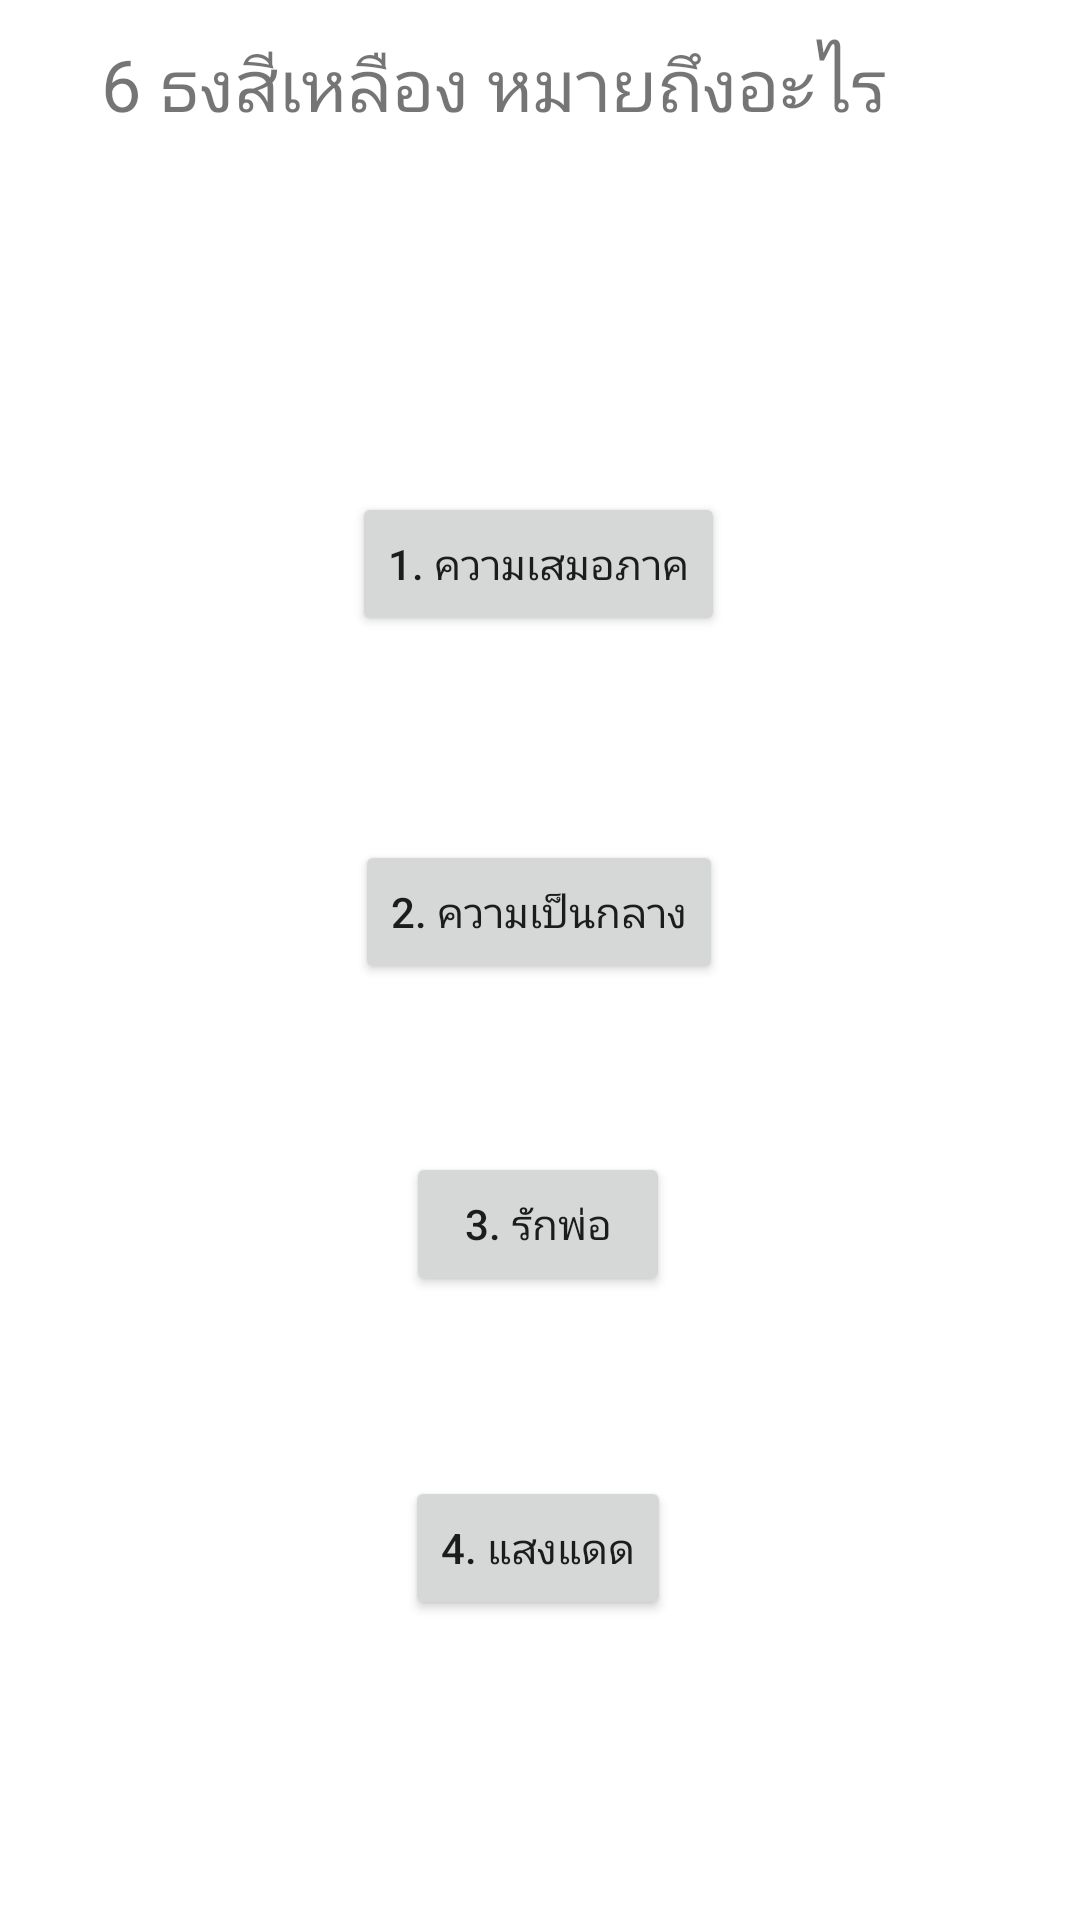

Produce the Android XML layout that renders to this screen, including the resource entries it uses.
<!-- AndroidManifest.xml: application theme Theme.TestLGTBQ -->
<!-- res/layout/activity_ch6.xml -->
<?xml version="1.0" encoding="utf-8"?>
<androidx.constraintlayout.widget.ConstraintLayout xmlns:android="http://schemas.android.com/apk/res/android"
    xmlns:app="http://schemas.android.com/apk/res-auto"
    xmlns:tools="http://schemas.android.com/tools"
    android:layout_width="match_parent"
    android:layout_height="match_parent"
    tools:context=".CH6">

    <TextView
        android:layout_width="293dp"
        android:layout_height="144dp"
        android:textSize="24dp"
        android:text="6 ธงสีเหลือง หมายถึงอะไร "
        app:layout_constraintBottom_toTopOf="@+id/button"
        app:layout_constraintEnd_toEndOf="parent"
        app:layout_constraintStart_toStartOf="parent"
        app:layout_constraintTop_toTopOf="parent"
        app:layout_constraintVertical_bias="0.578" />

    <Button
        android:id="@+id/button"
        android:layout_width="wrap_content"
        android:layout_height="wrap_content"
        android:layout_marginBottom="68dp"
        android:onClick="basicAlert"
        android:text="1. ความเสมอภาค"
        app:layout_constraintBottom_toTopOf="@+id/button2"
        app:layout_constraintEnd_toEndOf="parent"
        app:layout_constraintHorizontal_bias="0.498"
        app:layout_constraintStart_toStartOf="parent" />

    <Button
        android:id="@+id/button2"
        android:layout_width="wrap_content"
        android:layout_height="wrap_content"
        android:layout_marginBottom="56dp"
        android:onClick="basicAlert"
        android:text="2. ความเป็นกลาง"
        app:layout_constraintBottom_toTopOf="@+id/button3"
        app:layout_constraintEnd_toEndOf="parent"
        app:layout_constraintHorizontal_bias="0.498"
        app:layout_constraintStart_toStartOf="parent" />

    <Button
        android:id="@+id/button3"
        android:layout_width="wrap_content"
        android:layout_height="wrap_content"
        android:layout_marginBottom="60dp"
        android:onClick="basicAlert"
        android:text="3. รักพ่อ"
        app:layout_constraintBottom_toTopOf="@+id/button5"
        app:layout_constraintEnd_toEndOf="parent"
        app:layout_constraintHorizontal_bias="0.498"
        app:layout_constraintStart_toStartOf="parent" />

    <Button
        android:id="@+id/button5"
        android:layout_width="wrap_content"
        android:layout_height="wrap_content"
        android:layout_marginBottom="100dp"
        android:text="4. แสงแดด"
        app:layout_constraintBottom_toBottomOf="parent"
        app:layout_constraintEnd_toEndOf="parent"
        app:layout_constraintHorizontal_bias="0.498"
        app:layout_constraintStart_toStartOf="parent" />

</androidx.constraintlayout.widget.ConstraintLayout>
<!-- resources referenced by this layout -->
<resources>
  <style name="Theme.TestLGTBQ" parent="Theme.MaterialComponents.DayNight.DarkActionBar">
          
          <item name="colorPrimary">@color/purple_500</item>
          <item name="colorPrimaryVariant">@color/purple_700</item>
          <item name="colorOnPrimary">@color/white</item>
          
          <item name="colorSecondary">@color/teal_200</item>
          <item name="colorSecondaryVariant">@color/teal_700</item>
          <item name="colorOnSecondary">@color/black</item>
          
          <item name="android:statusBarColor">?attr/colorPrimaryVariant</item>
          
      </style>
  <!-- not gathered from this repository: default colours our renderer supplied (Android Studio template values) -->
  <color name="purple_500">#FF6200EE</color>
  <color name="purple_700">#FF3700B3</color>
  <color name="teal_200">#FF03DAC5</color>
  <color name="teal_700">#FF018786</color>
  <color name="black">#FF000000</color>
  <color name="white">#FFFFFFFF</color>
</resources>
